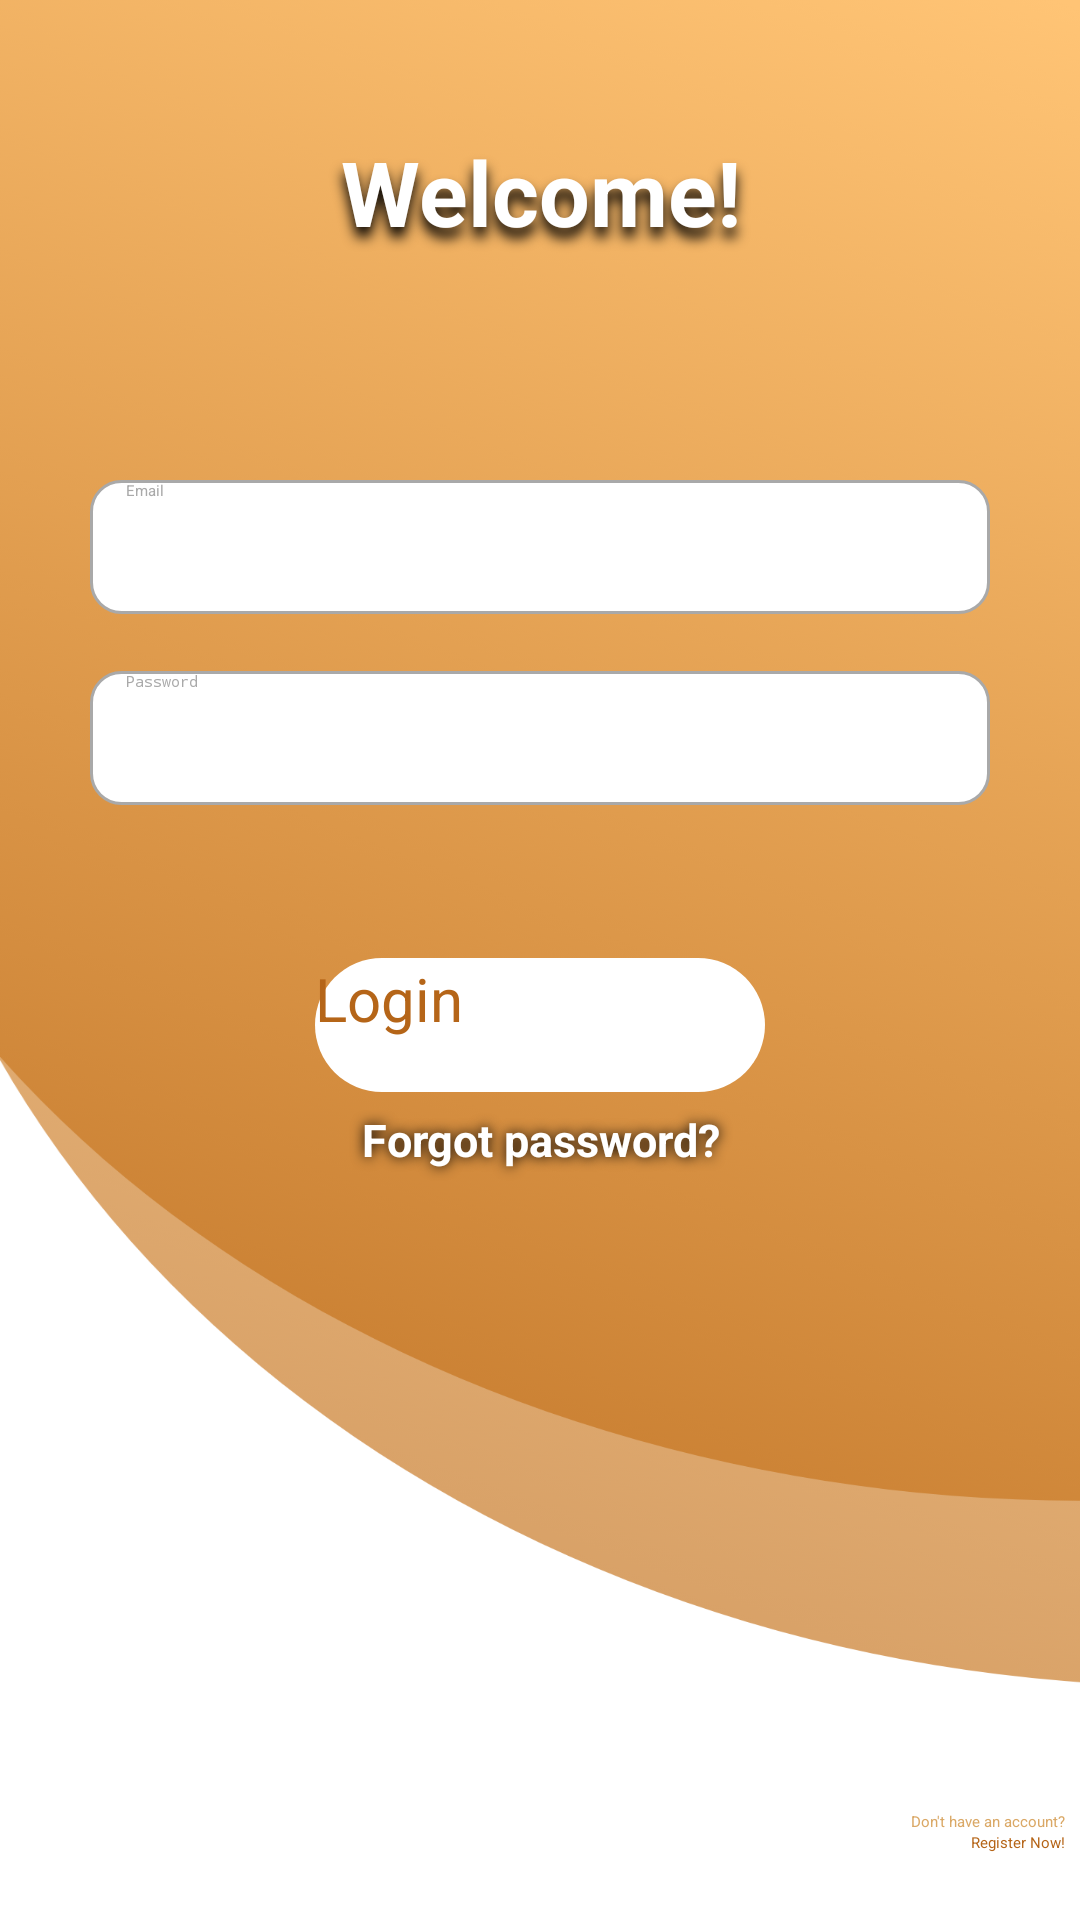

Reconstruct the res/layout file that produces this screen, plus the resources it refers to.
<!-- AndroidManifest.xml: application theme Theme.CelixAndroid -->
<!-- res/layout/activity_main.xml -->
<?xml version="1.0" encoding="utf-8"?>
<androidx.constraintlayout.widget.ConstraintLayout xmlns:android="http://schemas.android.com/apk/res/android"
    xmlns:tools="http://schemas.android.com/tools"
    android:layout_width="match_parent"
    android:layout_height="match_parent"
    xmlns:app="http://schemas.android.com/apk/res-auto"
    tools:context=".MainActivity"
    android:background="@drawable/background">

    <LinearLayout
        android:id="@+id/linearLayoutBig"
        android:layout_width="match_parent"
        android:layout_height="match_parent"
        android:orientation="vertical"
        android:weightSum="100">

        <TextView
            android:id="@+id/textViewWelcome"
            android:layout_width="match_parent"
            android:layout_height="0dp"
            android:layout_weight="20"
            android:gravity="center_vertical|center_horizontal"
            android:shadowColor="@color/black"
            android:shadowDx="0"
            android:shadowDy="10"
            android:shadowRadius="10"
            android:text="@string/welcome"
            android:textAlignment="center"
            android:textColor="@color/white"
            android:textSize="30sp"
            android:textStyle="bold" />
        <TextView
            android:layout_width="match_parent"
            android:layout_height="0dp"
            android:layout_weight="5" />

        <EditText
            android:id="@+id/editTextLIemail"
            android:layout_width="300dp"
            android:layout_height="0dp"
            android:layout_gravity="center_vertical|center_horizontal"
            android:layout_weight="7"
            android:background="@drawable/custom_imput"
            android:drawableStart="@drawable/custom_email_icon"
            android:drawablePadding="12dp"
            android:ems="10"
            android:hint="@string/email"
            android:inputType="textEmailAddress"
            android:textColor="@drawable/text_color_focused"
            android:textColorHint="@color/darkGray"
            android:visibility="visible"
            android:autofillHints="Email"
            android:paddingEnd="12dp"
            android:paddingStart="12dp"
            />

        <TextView
            android:layout_width="match_parent"
            android:layout_height="0dp"
            android:layout_weight="3"
            />

        <EditText
            android:id="@+id/editTextLIPassword"
            android:layout_width="300dp"
            android:layout_height="0dp"
            android:layout_gravity="center_vertical|center_horizontal"
            android:layout_weight="7"
            android:background="@drawable/custom_imput"
            android:drawableStart="@drawable/custun_lock_icon"
            android:drawablePadding="12dp"
            android:ems="10"
            android:hint="@string/password"
            android:inputType="textPassword"
            android:textColor="@drawable/text_color_focused"
            android:textColorHint="@color/darkGray"
            android:autofillHints="Pass"
            android:visibility="visible"
            android:paddingEnd="12dp"
            android:paddingStart="12dp"
            />
        <TextView
            android:layout_width="match_parent"
            android:layout_height="0dp"
            android:layout_weight="8" />

        <androidx.appcompat.widget.AppCompatButton
            android:id="@+id/buttonLogin"
            android:layout_width="150dp"
            android:layout_height="0dp"
            android:layout_weight="7"
            android:layout_gravity="center_horizontal|center_vertical"
            android:text="@string/login"
            android:textAllCaps="false"
            android:textSize="20sp"
            android:background="@drawable/custom_button_login"
            android:textColor="@color/primaryDark"
            />
        <TextView
            android:id="@+id/textView2ForgotPass"
            android:layout_width="match_parent"
            android:layout_height="0dp"
            android:layout_weight="5"
            android:gravity="center_vertical|center_horizontal"
            android:shadowColor="@color/black"
            android:shadowRadius="10"
            android:text="@string/forgot_password"
            android:textAlignment="center"
            android:textColor="@color/white"
            android:textSize="15sp"
            android:textStyle="bold"
            android:clickable="true"
            android:focusable="true"
            />
        <ProgressBar
            android:id="@+id/progressBarLI"
            android:layout_width="match_parent"
            android:layout_height="0dp"
            android:layout_weight="5"
            android:indeterminate="true"
            android:indeterminateTint="@color/white"
            android:indeterminateTintMode="src_atop"
            android:progressDrawable="@color/primaryNorm"
            android:progressTint="@color/primaryNorm"
            app:layout_constraintBottom_toBottomOf="parent"
            app:layout_constraintEnd_toEndOf="parent"
            app:layout_constraintHorizontal_bias="0.5"
            app:layout_constraintStart_toStartOf="parent"
            app:layout_constraintTop_toTopOf="parent"
            android:visibility="invisible"/>

        <TextView
            android:layout_width="match_parent"
            android:layout_height="0dp"
            android:layout_weight="23" />
        <LinearLayout
            android:id="@+id/linearSmall"
            android:layout_width="match_parent"
            android:layout_height="0dp"
            android:layout_weight="10"
            android:orientation="horizontal"
            android:weightSum="100"
            android:gravity="start"
            >
            <ImageView
                android:layout_width="0dp"
                android:layout_height="match_parent"
                android:layout_weight="20"
                android:src="@drawable/logo_lic"
                />
            <TextView
                android:layout_width="0dp"
                android:layout_height="match_parent"
                android:layout_weight="30"
                />
            <LinearLayout
                android:layout_width="0dp"
                android:layout_height="match_parent"
                android:layout_weight="50"
                android:orientation="vertical"
                >
                <TextView
                    android:layout_width="match_parent"
                    android:layout_height="35dp"
                    android:textColor="@color/primaryNorm"
                    android:text="Don't have an account?"
                    android:gravity="bottom|end"
                    android:paddingEnd="5dp"
                    android:paddingStart="5dp"
                    />
                <TextView
                    android:id="@+id/textView2SignUp"
                    android:layout_width="match_parent"
                    android:layout_height="35dp"
                    android:textColor="@color/primaryDark"
                    android:text="@string/register_now"
                    android:textAlignment="textEnd"
                    android:clickable="true"
                    android:focusable="true"
                    android:paddingEnd="5dp"
                    android:paddingStart="5dp"

                    />
            </LinearLayout>

        </LinearLayout>

    </LinearLayout>




</androidx.constraintlayout.widget.ConstraintLayout>
<!-- resources referenced by this layout -->
<resources>
  <color name="black">#FF000000</color>
  <color name="darkGray">	#A9A9A9</color>
  <color name="primaryDark">#B56518</color>
  <color name="primaryNorm">#DAA866</color>
  <color name="white">#FFFFFFFF</color>
  <!-- drawable custom_button_login (drawable) -->
  <?xml version="1.0" encoding="utf-8"?>
  <shape xmlns:android="http://schemas.android.com/apk/res/android"  android:shape="rectangle">
      <solid android:color="@color/white"/>
  
      <corners android:radius="90dp"/>
  </shape>
  <!-- drawable custom_email_icon (drawable) -->
  <?xml version="1.0" encoding="utf-8"?>
  <selector xmlns:android="http://schemas.android.com/apk/res/android">
  <item android:state_focused="true"
      android:drawable="@drawable/ic_baseline_email_focused"
  
      />
      <item android:state_focused="false"
          android:drawable="@drawable/ic_baseline_email_24"
          />
  </selector>
  <!-- drawable custun_lock_icon (drawable) -->
  <?xml version="1.0" encoding="utf-8"?>
  <selector xmlns:android="http://schemas.android.com/apk/res/android">
      <item android:state_focused="true"
          android:drawable="@drawable/ic_baseline_lock_focused"
  
          />
      <item android:state_focused="false"
          android:drawable="@drawable/ic_baseline_lock_24"
          />
  </selector>
  <!-- drawable text_color_focused (drawable) -->
  <?xml version="1.0" encoding="utf-8"?>
  <selector xmlns:android="http://schemas.android.com/apk/res/android">
      <item android:state_pressed="true"
          android:color="@color/primaryNorm"/> 
      <item android:state_focused="true"
          android:color="@color/primaryDark"/> 
      <item android:color="@color/darkGray"/>
  </selector>
  <string name="email">Email</string>
  <string name="forgot_password">Forgot password?</string>
  <string name="login">Login</string>
  <string name="password">Password</string>
  <string name="register_now">Register Now!</string>
  <string name="welcome">Welcome!</string>
  <style name="Theme.CelixAndroid" parent="Theme.MaterialComponents.DayNight.NoActionBar">
          
          <item name="colorPrimary">@color/primaryDark</item>
          <item name="colorPrimaryVariant">@color/primaryNorm</item>
          <item name="colorOnPrimary">@color/primaryLight</item>
          
          <item name="colorSecondary">@color/black</item>
          <item name="colorSecondaryVariant">@color/black</item>
          <item name="colorOnSecondary">@color/black</item>
          
          <item name="android:statusBarColor" tools:targetApi="l">?attr/colorPrimaryVariant</item>
          
      </style>
  <!-- drawable ic_baseline_email_focused (drawable) -->
  <vector xmlns:android="http://schemas.android.com/apk/res/android"
      android:width="24dp"
      android:height="24dp"
      android:viewportWidth="24"
      android:viewportHeight="24"
  >
    <path
        android:fillColor="@color/primaryDark"
        android:pathData="M20,4L4,4c-1.1,0 -1.99,0.9 -1.99,2L2,18c0,1.1 0.9,2 2,2h16c1.1,0 2,-0.9 2,-2L22,6c0,-1.1 -0.9,-2 -2,-2zM20,8l-8,5 -8,-5L4,6l8,5 8,-5v2z"/>
  </vector>
  <!-- drawable ic_baseline_lock_focused (drawable) -->
  <vector xmlns:android="http://schemas.android.com/apk/res/android"
      android:width="24dp"
      android:height="24dp"
      android:viewportWidth="24"
      android:viewportHeight="24"
  >
    <path
        android:fillColor="@color/primaryDark"
        android:pathData="M18,8h-1L17,6c0,-2.76 -2.24,-5 -5,-5S7,3.24 7,6v2L6,8c-1.1,0 -2,0.9 -2,2v10c0,1.1 0.9,2 2,2h12c1.1,0 2,-0.9 2,-2L20,10c0,-1.1 -0.9,-2 -2,-2zM12,17c-1.1,0 -2,-0.9 -2,-2s0.9,-2 2,-2 2,0.9 2,2 -0.9,2 -2,2zM15.1,8L8.9,8L8.9,6c0,-1.71 1.39,-3.1 3.1,-3.1 1.71,0 3.1,1.39 3.1,3.1v2z"/>
  </vector>
  <color name="primaryLight">#FFC880</color>
</resources>
